Run: headless pygame with SDL's dummy video driver; simulated clock (each Clock.tick advances the game by its frame time, no real sleeping); random seed 0; keys injected as events and as key.get_pressed() state; no mouse input.
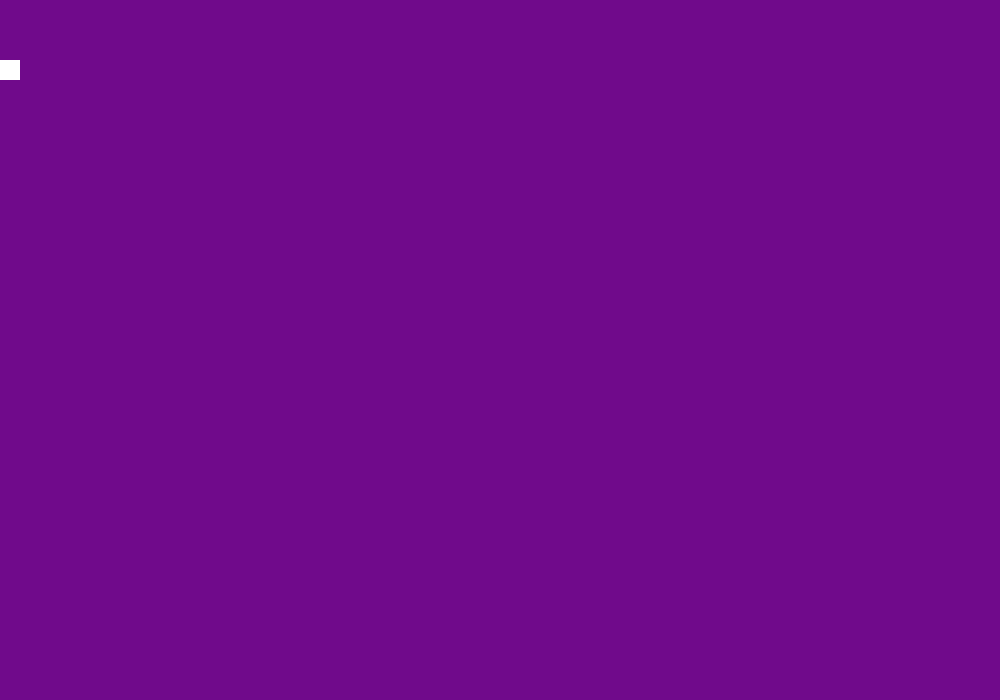
Frame 1 of 4 · flips 1–60 · no input
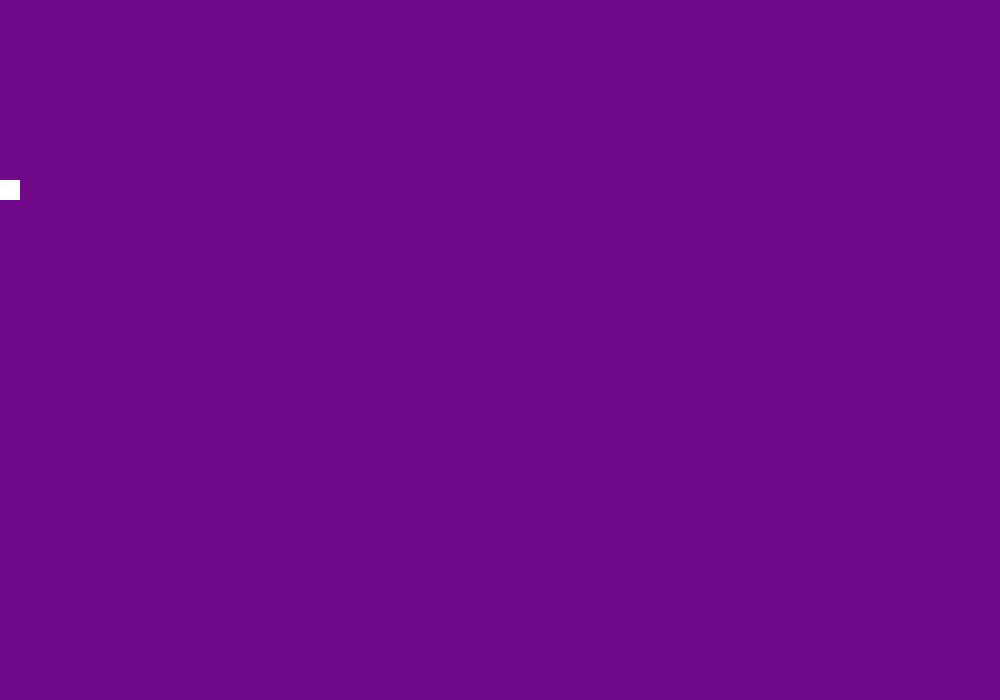
Frame 2 of 4 · flips 61–180 · tapped SPACE, RETURN · held RIGHT (→), D
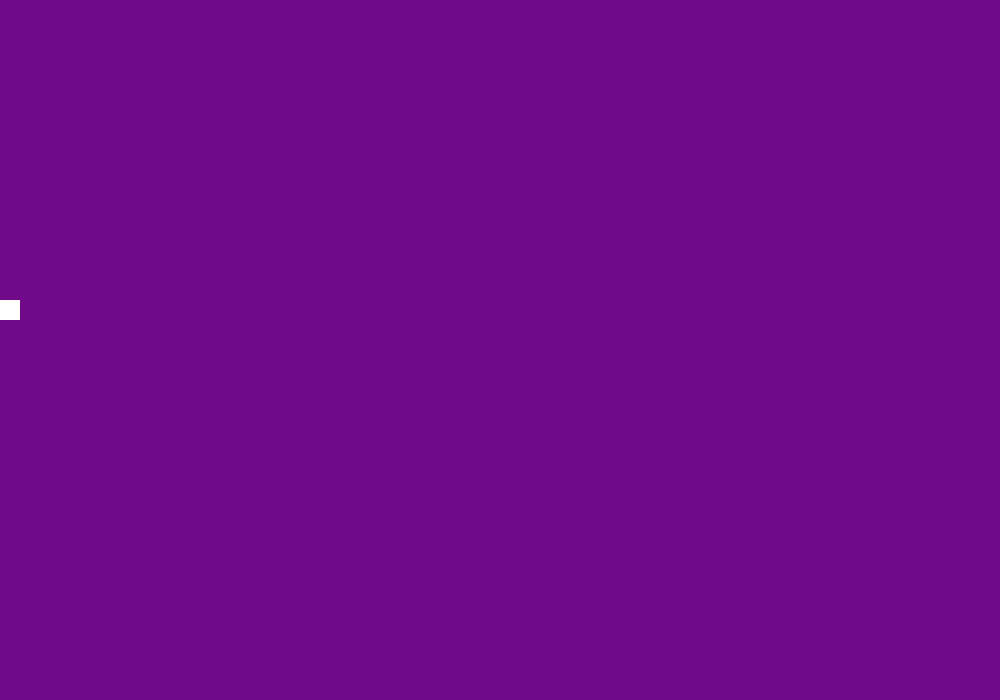
Frame 3 of 4 · flips 181–300 · held DOWN (↓), S
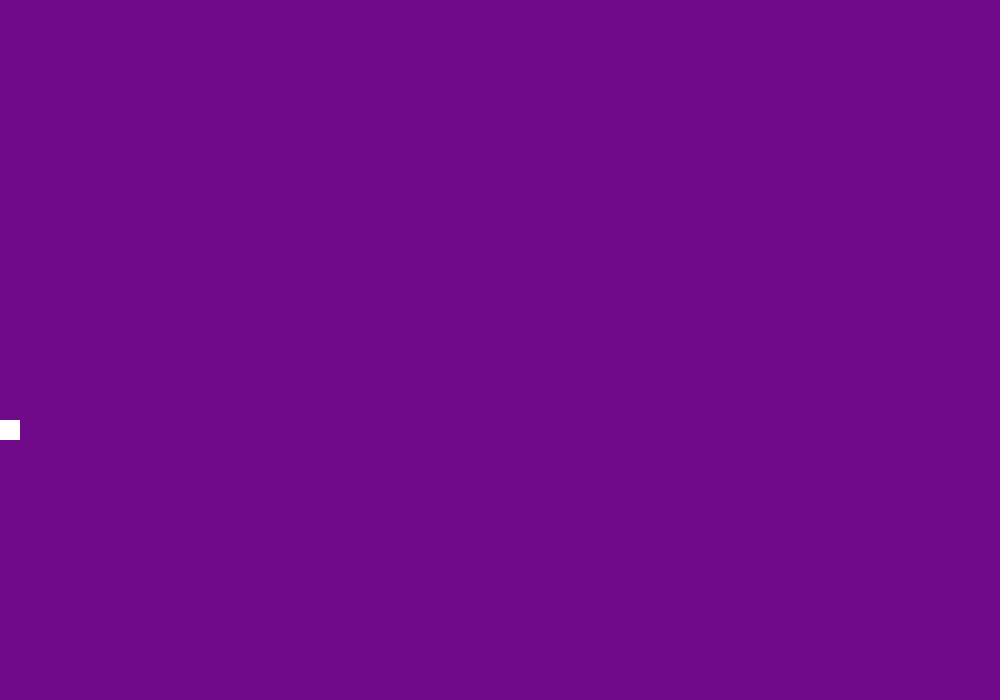
Frame 4 of 4 · flips 301–420 · held LEFT (←), A, UP (↑), W

The pygame program that drew these frames:

import sys, pygame
from sys import exit
import pygame.gfxdraw
pygame.init()

black = 112, 10, 139
size = width, height = 1000, 700
screen = pygame.display.set_mode(size)


col = (255, 0, 0)

clr = 255,255,255

temporal = 0

while True:
    for event in pygame.event.get():
        if event.type == pygame.QUIT: sys.exit()


    screen.fill(black)

    temporal = temporal + 1


    for X in range(0,20):
        for Y in range(0+temporal,20+temporal):

            pygame.gfxdraw.pixel(screen, X, Y, clr)

    
    
    pygame.display.flip()
